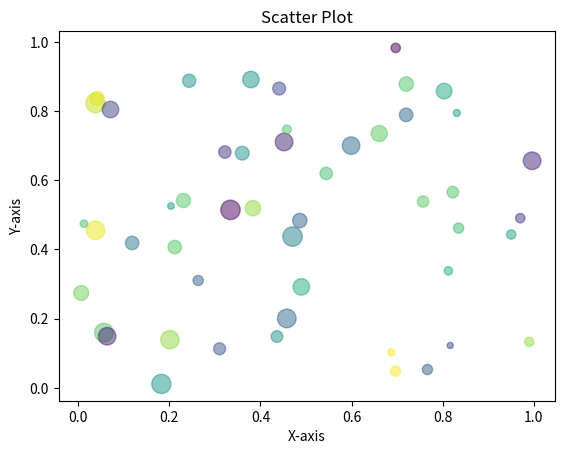
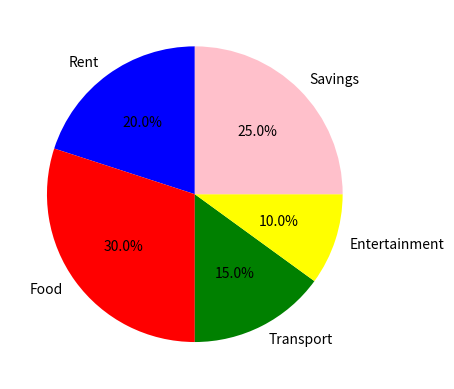

Reproduce these figures in Python, in order.
import numpy as np
import matplotlib.pyplot as plt

x=np.random.rand(50)
y=np.random.rand(50)
colors=np.random.rand(50)
sizes=np.random.randint(20,200,50)
plt.scatter(x,y,c=colors,s=sizes,alpha=0.5)
plt.title("Scatter Plot")
plt.xlabel("X-axis")
plt.ylabel("Y-axis")
plt.savefig("chart11.png")
plt.show()

labels=["Rent","Food","Transport","Entertainment","Savings"]
Expences=[20,30,15,10,25]

plt.pie(Expences,labels=labels,autopct="%1.1f%%",startangle=90,colors=["blue","Red","Green","Yellow","pink"])
plt.savefig("chart12.png")
plt.show()

print (plt.style.available)
